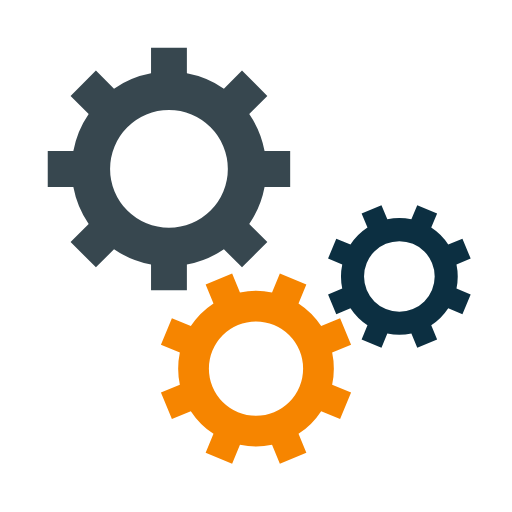
t = 0.00 s
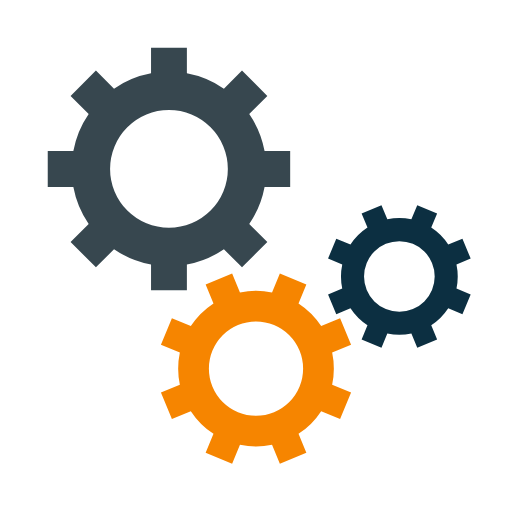
t = 0.25 s
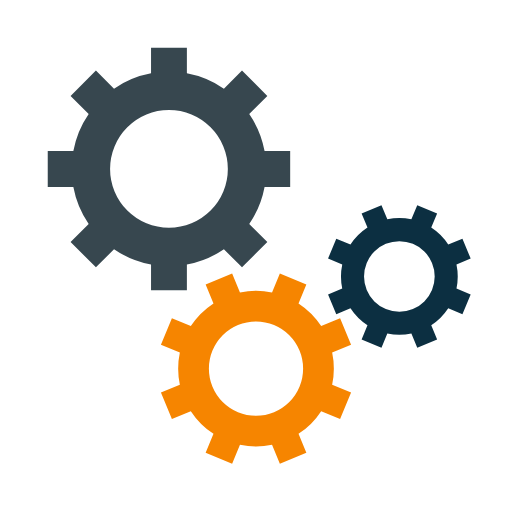
t = 0.50 s
t = 0.75 s: frame unchanged from t = 0.25 s, image omitted

The animated SVG that drew these frames (rendered in a browser with its animation timeline set to each time). Animation: 3 SMIL elements (animateTransform=3); one cycle of 1.00 s, repeats indefinitely.

<svg class="lds-gear-set" width="100%" height="100%" xmlns="http://www.w3.org/2000/svg" xmlns:xlink="http://www.w3.org/1999/xlink" viewBox="0 0 100 100" preserveAspectRatio="xMidYMid"><g transform="translate(50 50)"> <g transform="translate(-17 -17) scale(0.5)"> <g transform="rotate(130.396)">
<animateTransform attributeName="transform" type="rotate" values="0;360" keyTimes="0;1" dur="1s" begin="0s" repeatCount="indefinite"></animateTransform><path d="M37.3496987939662 -7 L47.3496987939662 -7 L47.3496987939662 7 L37.3496987939662 7 A38 38 0 0 1 31.359972760794346 21.46047782418268 L31.359972760794346 21.46047782418268 L38.431040572659825 28.531545636048154 L28.531545636048154 38.431040572659825 L21.46047782418268 31.359972760794346 A38 38 0 0 1 7.0000000000000036 37.3496987939662 L7.0000000000000036 37.3496987939662 L7.000000000000004 47.3496987939662 L-6.999999999999999 47.3496987939662 L-7 37.3496987939662 A38 38 0 0 1 -21.46047782418268 31.35997276079435 L-21.46047782418268 31.35997276079435 L-28.531545636048154 38.431040572659825 L-38.43104057265982 28.531545636048158 L-31.359972760794346 21.460477824182682 A38 38 0 0 1 -37.3496987939662 7.000000000000007 L-37.3496987939662 7.000000000000007 L-47.3496987939662 7.000000000000008 L-47.3496987939662 -6.9999999999999964 L-37.3496987939662 -6.999999999999997 A38 38 0 0 1 -31.35997276079435 -21.460477824182675 L-31.35997276079435 -21.460477824182675 L-38.431040572659825 -28.531545636048147 L-28.53154563604818 -38.4310405726598 L-21.4604778241827 -31.35997276079433 A38 38 0 0 1 -6.999999999999992 -37.3496987939662 L-6.999999999999992 -37.3496987939662 L-6.999999999999994 -47.3496987939662 L6.999999999999977 -47.3496987939662 L6.999999999999979 -37.3496987939662 A38 38 0 0 1 21.460477824182686 -31.359972760794342 L21.460477824182686 -31.359972760794342 L28.531545636048158 -38.43104057265982 L38.4310405726598 -28.53154563604818 L31.35997276079433 -21.4604778241827 A38 38 0 0 1 37.3496987939662 -6.999999999999995 M0 -23A23 23 0 1 0 0 23 A23 23 0 1 0 0 -23" fill="#37474f"></path></g></g> <g transform="translate(0 22) scale(0.4)"> <g transform="rotate(207.104)">
<animateTransform attributeName="transform" type="rotate" values="360;0" keyTimes="0;1" dur="1s" begin="-0.0625s" repeatCount="indefinite"></animateTransform><path d="M37.3496987939662 -7 L47.3496987939662 -7 L47.3496987939662 7 L37.3496987939662 7 A38 38 0 0 1 31.359972760794346 21.46047782418268 L31.359972760794346 21.46047782418268 L38.431040572659825 28.531545636048154 L28.531545636048154 38.431040572659825 L21.46047782418268 31.359972760794346 A38 38 0 0 1 7.0000000000000036 37.3496987939662 L7.0000000000000036 37.3496987939662 L7.000000000000004 47.3496987939662 L-6.999999999999999 47.3496987939662 L-7 37.3496987939662 A38 38 0 0 1 -21.46047782418268 31.35997276079435 L-21.46047782418268 31.35997276079435 L-28.531545636048154 38.431040572659825 L-38.43104057265982 28.531545636048158 L-31.359972760794346 21.460477824182682 A38 38 0 0 1 -37.3496987939662 7.000000000000007 L-37.3496987939662 7.000000000000007 L-47.3496987939662 7.000000000000008 L-47.3496987939662 -6.9999999999999964 L-37.3496987939662 -6.999999999999997 A38 38 0 0 1 -31.35997276079435 -21.460477824182675 L-31.35997276079435 -21.460477824182675 L-38.431040572659825 -28.531545636048147 L-28.53154563604818 -38.4310405726598 L-21.4604778241827 -31.35997276079433 A38 38 0 0 1 -6.999999999999992 -37.3496987939662 L-6.999999999999992 -37.3496987939662 L-6.999999999999994 -47.3496987939662 L6.999999999999977 -47.3496987939662 L6.999999999999979 -37.3496987939662 A38 38 0 0 1 21.460477824182686 -31.359972760794342 L21.460477824182686 -31.359972760794342 L28.531545636048158 -38.43104057265982 L38.4310405726598 -28.53154563604818 L31.35997276079433 -21.4604778241827 A38 38 0 0 1 37.3496987939662 -6.999999999999995 M0 -23A23 23 0 1 0 0 23 A23 23 0 1 0 0 -23" fill="#f68500"></path></g></g> <g transform="translate(28 4) scale(0.3)"> <g transform="rotate(152.896)">
<animateTransform attributeName="transform" type="rotate" values="0;360" keyTimes="0;1" dur="1s" begin="-0.0625s" repeatCount="indefinite"></animateTransform><path d="M37.3496987939662 -7 L47.3496987939662 -7 L47.3496987939662 7 L37.3496987939662 7 A38 38 0 0 1 31.359972760794346 21.46047782418268 L31.359972760794346 21.46047782418268 L38.431040572659825 28.531545636048154 L28.531545636048154 38.431040572659825 L21.46047782418268 31.359972760794346 A38 38 0 0 1 7.0000000000000036 37.3496987939662 L7.0000000000000036 37.3496987939662 L7.000000000000004 47.3496987939662 L-6.999999999999999 47.3496987939662 L-7 37.3496987939662 A38 38 0 0 1 -21.46047782418268 31.35997276079435 L-21.46047782418268 31.35997276079435 L-28.531545636048154 38.431040572659825 L-38.43104057265982 28.531545636048158 L-31.359972760794346 21.460477824182682 A38 38 0 0 1 -37.3496987939662 7.000000000000007 L-37.3496987939662 7.000000000000007 L-47.3496987939662 7.000000000000008 L-47.3496987939662 -6.9999999999999964 L-37.3496987939662 -6.999999999999997 A38 38 0 0 1 -31.35997276079435 -21.460477824182675 L-31.35997276079435 -21.460477824182675 L-38.431040572659825 -28.531545636048147 L-28.53154563604818 -38.4310405726598 L-21.4604778241827 -31.35997276079433 A38 38 0 0 1 -6.999999999999992 -37.3496987939662 L-6.999999999999992 -37.3496987939662 L-6.999999999999994 -47.3496987939662 L6.999999999999977 -47.3496987939662 L6.999999999999979 -37.3496987939662 A38 38 0 0 1 21.460477824182686 -31.359972760794342 L21.460477824182686 -31.359972760794342 L28.531545636048158 -38.43104057265982 L38.4310405726598 -28.53154563604818 L31.35997276079433 -21.4604778241827 A38 38 0 0 1 37.3496987939662 -6.999999999999995 M0 -23A23 23 0 1 0 0 23 A23 23 0 1 0 0 -23" fill="#0c2f41"></path></g></g></g></svg>
